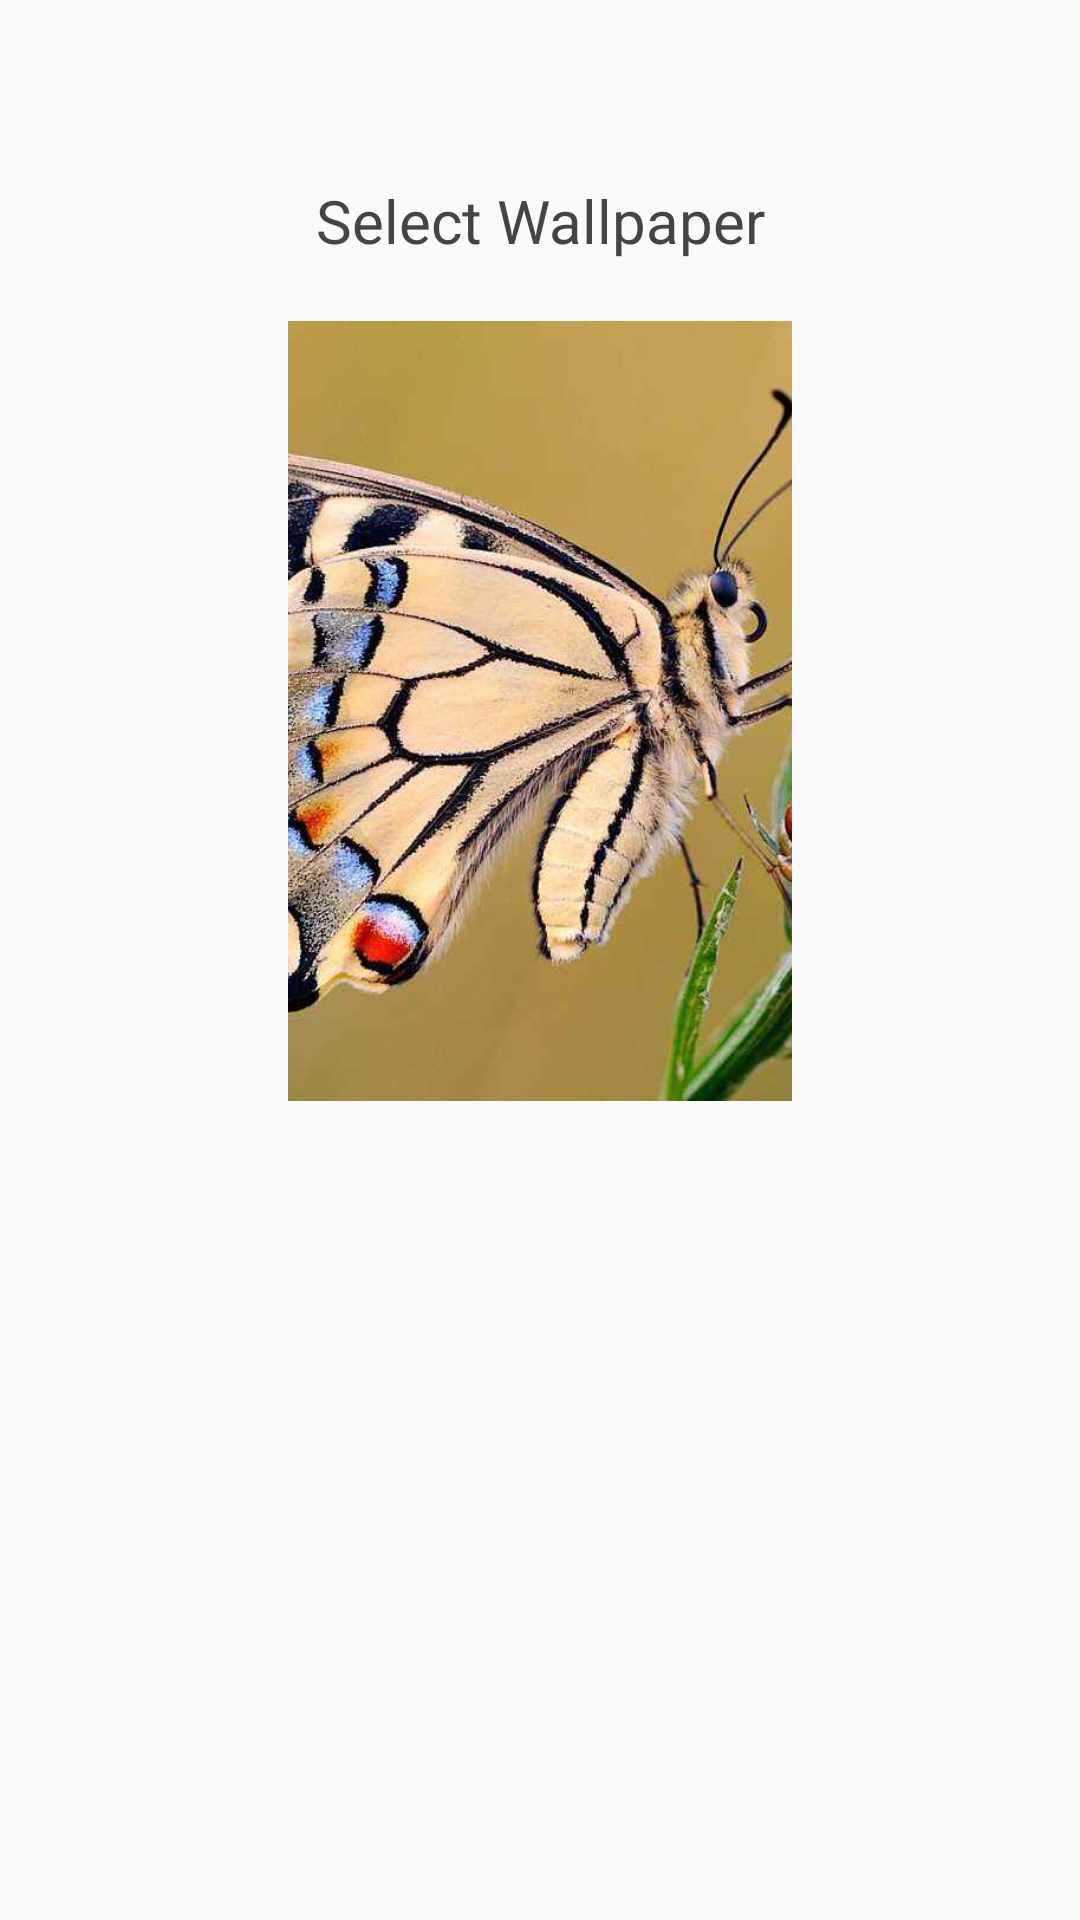

Android layout source for this screen:
<!-- AndroidManifest.xml: application theme AppTheme -->
<!-- res/layout/init_second_page.xml -->
<?xml version="1.0" encoding="utf-8"?>
<LinearLayout xmlns:android="http://schemas.android.com/apk/res/android"
    android:orientation="vertical" android:layout_width="match_parent"
    android:layout_height="match_parent">

    <TextView
        android:id="@+id/second_title"
        android:layout_width="match_parent"
        android:layout_height="wrap_content"
        style="@style/title_style"
        android:text="Select Wallpaper"
        android:layout_marginTop="60dp"/>

    <ImageView
        android:id="@+id/second_wallpaper"
        android:layout_width="168dp"
        android:layout_height="260dp"
        android:src="@mipmap/butter_fly"
        android:scaleType="centerCrop"
        android:layout_marginTop="20dp"
        android:layout_gravity="center"/>

</LinearLayout>
<!-- resources referenced by this layout -->
<resources>
  <!-- mipmap butter_fly: jpg bitmap (mipmap-xhdpi, 57897 bytes) -->
  <style name="title_style">
          <item name="android:textSize">20sp</item>
          <item name="android:textColor">#444444</item>
          <item name="android:gravity">center</item>
      </style>
  <style name="AppTheme" parent="Theme.AppCompat.Light.DarkActionBar">
          
          <item name="colorPrimary">@color/colorPrimary</item>
          <item name="colorPrimaryDark">@color/colorPrimaryDark</item>
          <item name="colorAccent">@color/colorAccent</item>
      </style>
  <!-- not gathered from this repository: default colours our renderer supplied (Android Studio template values) -->
  <color name="colorPrimary">#FF6200EE</color>
  <color name="colorPrimaryDark">#FF3700B3</color>
  <color name="colorAccent">#FF03DAC5</color>
</resources>
